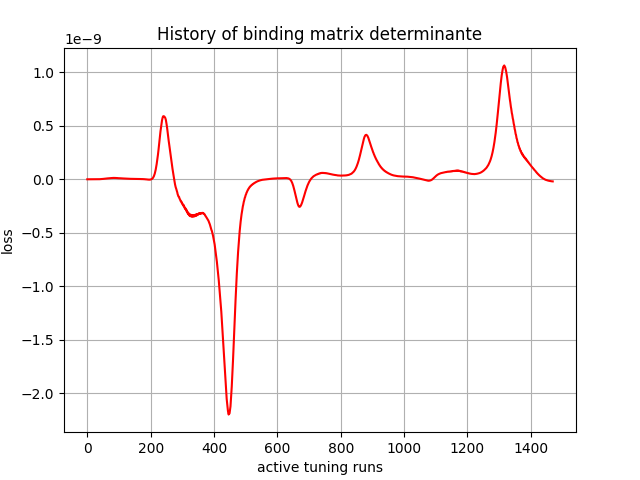

Data behind this chart, as committed beside it:
, 0
0, -0.0
1, -0.0
2, 1.229089e-39
3, 1.0905208e-34
4, 6.655963e-31
5, 5.027883e-28
6, 7.926245e-26
7, 5.021973e-24
8, 1.3402118e-22
9, 1.7304697e-21
10, 1.6827044e-20
11, 1.1889955e-19
12, 5.94903e-19
13, 2.641422e-18
14, 9.86886e-18
15, 2.9872278e-17
16, 8.429542e-17
17, 2.1446195e-16
18, 4.7385294e-16
19, 1.002629e-15
20, 1.9847322e-15
21, 3.572157e-15
22, 6.241478e-15
23, 1.04423365e-14
24, 1.6416335e-14
25, 2.5173521e-14
26, 3.749813e-14
27, 5.3535782e-14
28, 7.4813995e-14
29, 1.0256108e-13
30, 1.3689638e-13
31, 1.7869826e-13
32, 2.3031113e-13
33, 2.9304678e-13
34, 3.6447998e-13
35, 4.494737e-13
36, 5.5271293e-13
37, 6.637192e-13
38, 7.9173007e-13
39, 9.504877e-13
40, 1.1030107e-12
41, 1.2766515e-12
42, 1.5082577e-12
43, 1.7215824e-12
44, 1.955027e-12
45, 2.2417352e-12
46, 2.4722529e-12
47, 2.7308646e-12
48, 3.0694798e-12
49, 3.3143518e-12
50, 3.5903893e-12
51, 4.0034807e-12
52, 4.232069e-12
53, 4.5094154e-12
54, 4.999798e-12
55, 5.2360494e-12
56, 5.5239793e-12
57, 6.100412e-12
58, 6.3133947e-12
59, 6.596119e-12
... 1,410 more rows
